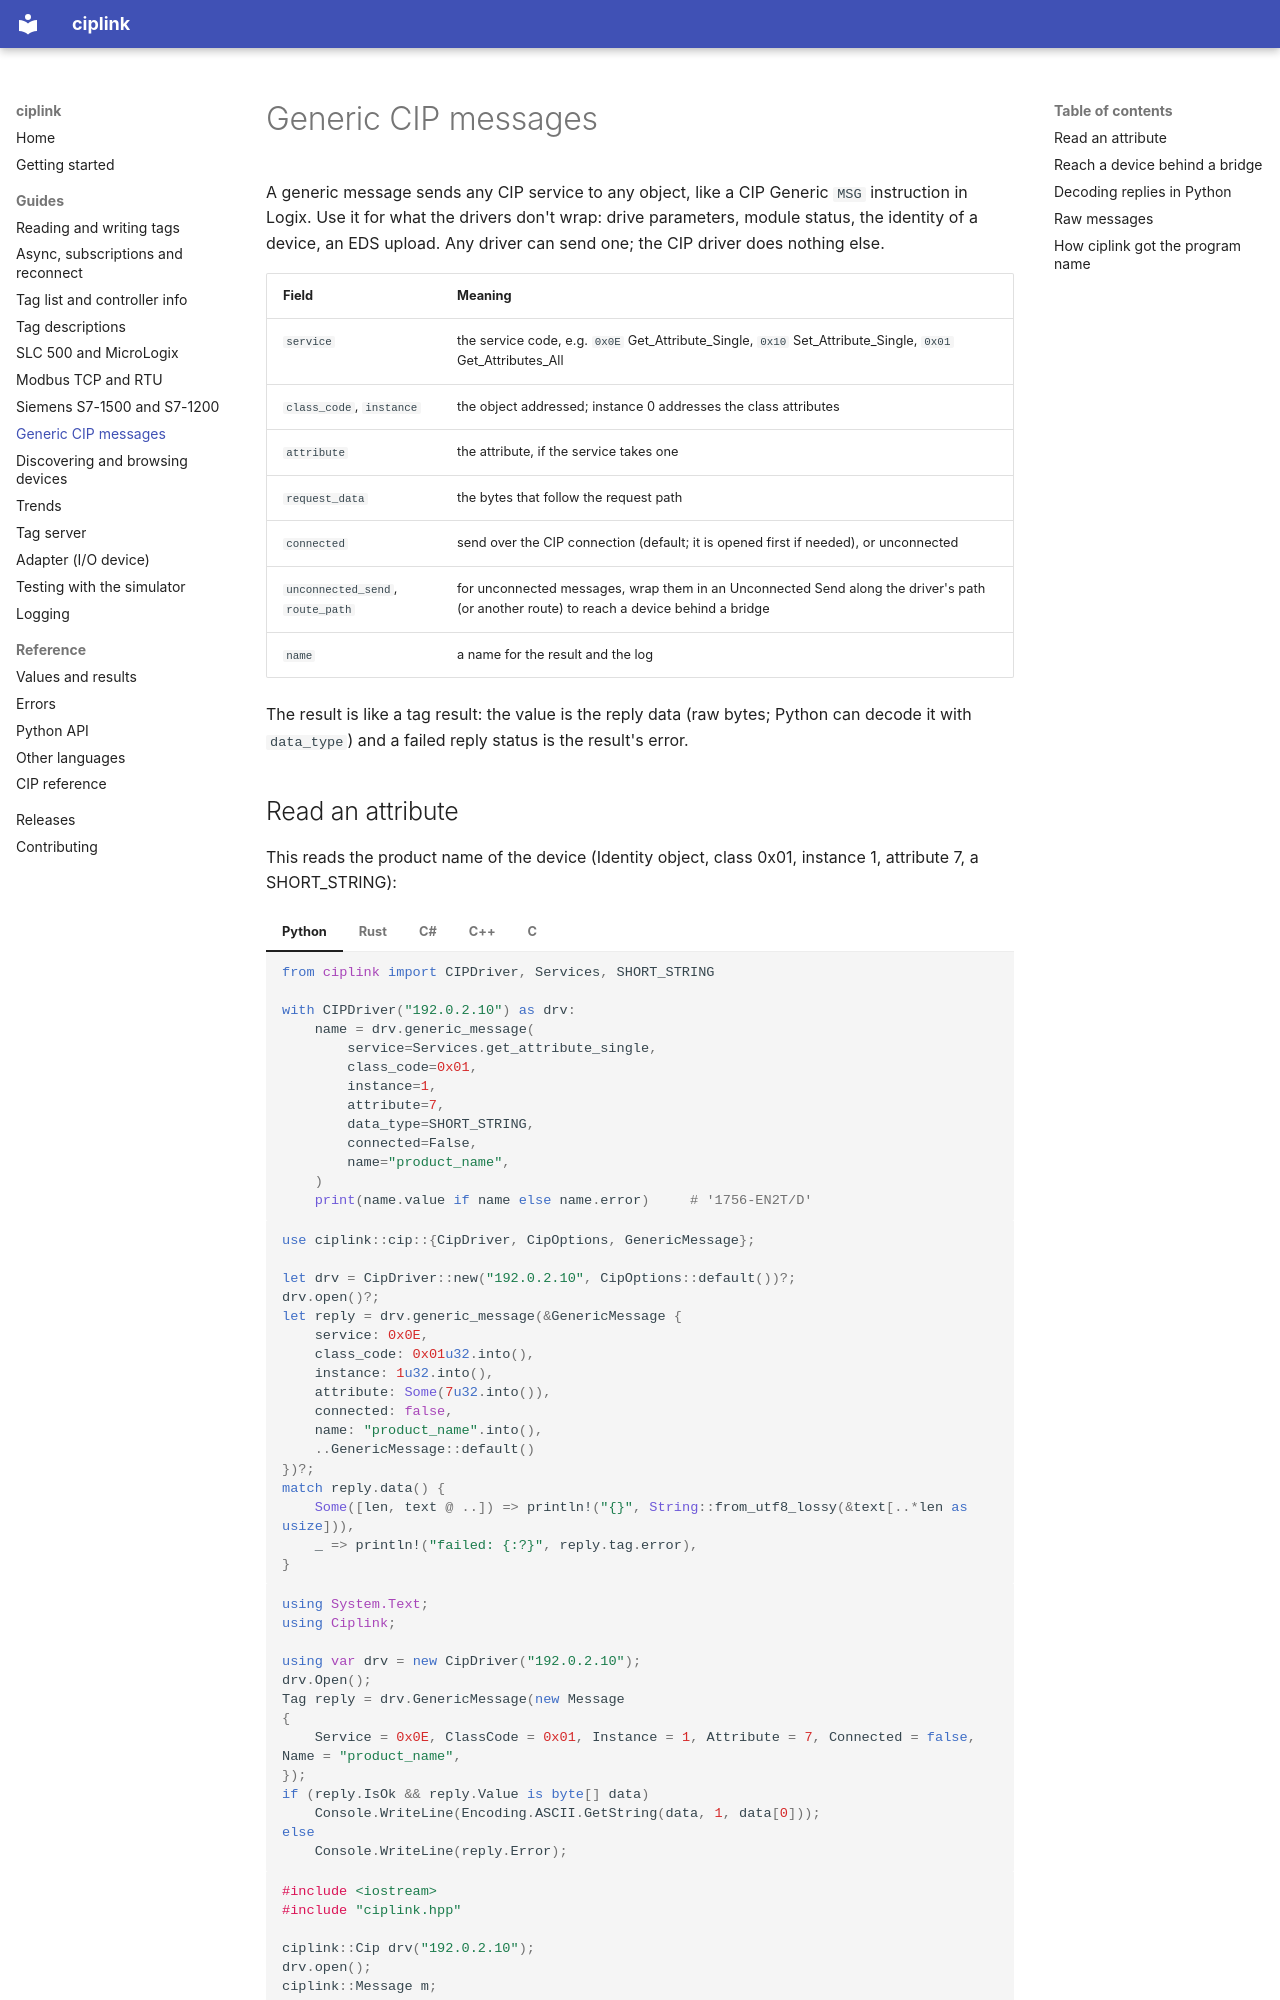

repository: RowanRama/ciplink · page: generic-messaging/index.html · generator: mkdocs

# Generic CIP messages

A generic message sends any CIP service to any object, like a CIP Generic `MSG` instruction in Logix. Use it for
what the drivers don't wrap: drive parameters, module status, the identity of a device, an EDS upload. Any driver
can send one; the CIP driver does nothing else.

| Field | Meaning |
|---|---|
| `service` | the service code, e.g. `0x0E` Get_Attribute_Single, `0x10` Set_Attribute_Single, `0x01` Get_Attributes_All |
| `class_code`, `instance` | the object addressed; instance 0 addresses the class attributes |
| `attribute` | the attribute, if the service takes one |
| `request_data` | the bytes that follow the request path |
| `connected` | send over the CIP connection (default; it is opened first if needed), or unconnected |
| `unconnected_send`, `route_path` | for unconnected messages, wrap them in an Unconnected Send along the driver's path (or another route) to reach a device behind a bridge |
| `name` | a name for the result and the log |

The result is like a tag result: the value is the reply data (raw bytes; Python can decode it with `data_type`)
and a failed reply status is the result's error.
